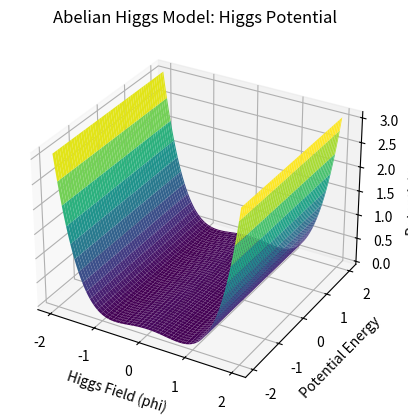

Generate this figure with matplotlib:
import numpy as np
import matplotlib.pyplot as plt
from mpl_toolkits.mplot3d import Axes3D

lambda_val = 1.0  # Coupling constant
v = 1.0  # Vacuum expectation value
phi_values = np.linspace(-2, 2, 100)
phi_grid = np.meshgrid(phi_values, phi_values)

# Higgs Potential
higgs_potential = (lambda_val / 4) * (phi_grid[0]**2 - v**2 / 2)**2

if __name__ == "__main__":
    fig = plt.figure()
    ax = fig.add_subplot(111, projection='3d')
    ax.set_title('Abelian Higgs Model: Higgs Potential')
    ax.set_xlabel('Higgs Field (phi)')
    ax.set_ylabel('Potential Energy')
    ax.set_zlabel('Potential Energy')
    ax.plot_surface(phi_grid[0], phi_grid[1], higgs_potential, cmap='viridis')
    plt.show()